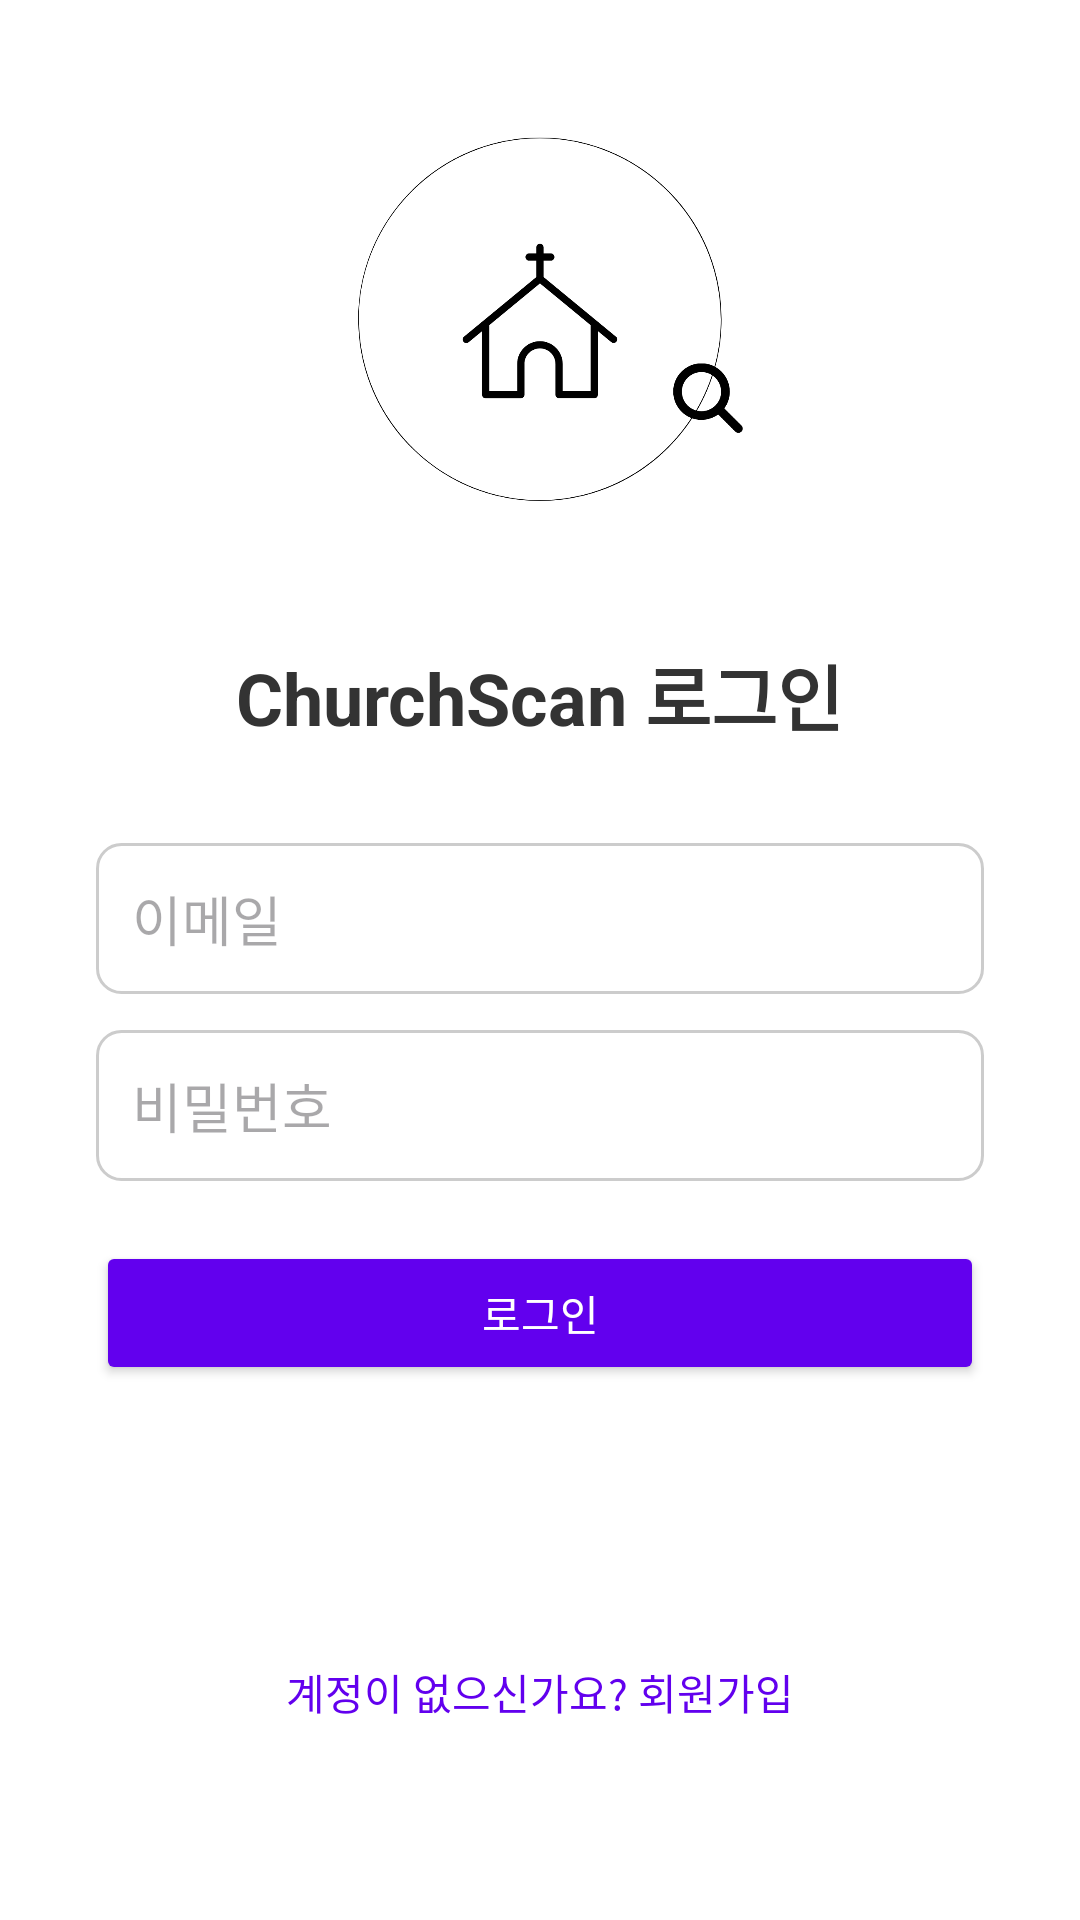

This screen was rendered from an Android layout file. Write that file and the resources it references.
<!-- AndroidManifest.xml: application theme Theme.ChurchScan -->
<!-- res/layout/activity_login.xml -->
<?xml version="1.0" encoding="utf-8"?>
<ScrollView
    xmlns:android="http://schemas.android.com/apk/res/android"
    android:layout_width="match_parent"
    android:layout_height="match_parent"
    android:padding="32dp"
    android:background="#FFFFFF">

    <LinearLayout
        android:layout_width="match_parent"
        android:layout_height="wrap_content"
        android:orientation="vertical"
        android:gravity="center_horizontal">

        
        <ImageView
            android:id="@+id/ivLogo"
            android:layout_width="150dp"
            android:layout_height="150dp"
            android:src="@drawable/church_logo"
            android:contentDescription="ChurchScan 로고"
            android:layout_marginBottom="32dp" />

        
        <TextView
            android:layout_width="wrap_content"
            android:layout_height="wrap_content"
            android:text="ChurchScan 로그인"
            android:textSize="24sp"
            android:textStyle="bold"
            android:textColor="#333333"
            android:layout_marginBottom="32dp" />

        
        <EditText
            android:id="@+id/etEmail"
            android:layout_width="match_parent"
            android:layout_height="wrap_content"
            android:hint="이메일"
            android:inputType="textEmailAddress"
            android:background="@drawable/edittext_bg"
            android:padding="12dp"
            android:layout_marginBottom="12dp" />

        
        <EditText
            android:id="@+id/etPassword"
            android:layout_width="match_parent"
            android:layout_height="wrap_content"
            android:hint="비밀번호"
            android:inputType="textPassword"
            android:background="@drawable/edittext_bg"
            android:padding="12dp"
            android:layout_marginBottom="20dp" />

        
        <Button
            android:id="@+id/btnLogin"
            android:layout_width="match_parent"
            android:layout_height="wrap_content"
            android:text="로그인"
            android:backgroundTint="@color/purple_500"
            android:textColor="@android:color/white"
            android:layout_marginBottom="12dp" />

        
        <ImageButton
            android:id="@+id/btnGoogleCustom"
            android:layout_width="200dp"
            android:layout_height="48dp"
            android:src="@drawable/web_light_sq_si"
            android:contentDescription="Google 로그인"
            android:background="@android:color/transparent"
            android:layout_gravity="center_horizontal"
            android:layout_marginBottom="16dp" />

        
        <TextView
            android:id="@+id/tvGoToRegister"
            android:layout_width="wrap_content"
            android:layout_height="wrap_content"
            android:text="계정이 없으신가요? 회원가입"
            android:textColor="#6200EE"
            android:textSize="14sp"
            android:layout_marginTop="16dp" />
    </LinearLayout>
</ScrollView>
<!-- resources referenced by this layout -->
<resources>
  <!-- drawable church_logo: png bitmap (drawable, 56006 bytes) -->
  <!-- drawable edittext_bg (drawable) -->
  <?xml version="1.0" encoding="utf-8"?>
  <selector xmlns:android="http://schemas.android.com/apk/res/android">
  
      <item android:state_focused="true">
          <shape android:shape="rectangle">
              <solid android:color="#FFFFFF"/>
              <stroke android:width="2dp" android:color="#6200EE" />
              <corners android:radius="8dp" />
          </shape>
      </item>
  
      
      <item>
          <shape android:shape="rectangle">
              <solid android:color="#FFFFFF"/>
              <stroke android:width="1dp" android:color="#CCCCCC" />
              <corners android:radius="8dp" />
          </shape>
      </item>
  
  </selector>
  <style name="Theme.ChurchScan" parent="Theme.Material3.DayNight">
          <item name="colorPrimary">@color/purple_500</item>
          <item name="colorSecondary">@color/purple_700</item>
          <item name="colorOnPrimary">@color/white</item>
          <item name="android:windowBackground">@color/white</item>
      </style>
  <color name="white">#FFFFFF</color>
  <!-- not gathered from this repository: default colours our renderer supplied (Android Studio template values) -->
  <color name="purple_500">#FF6200EE</color>
  <color name="purple_700">#FF3700B3</color>
</resources>
